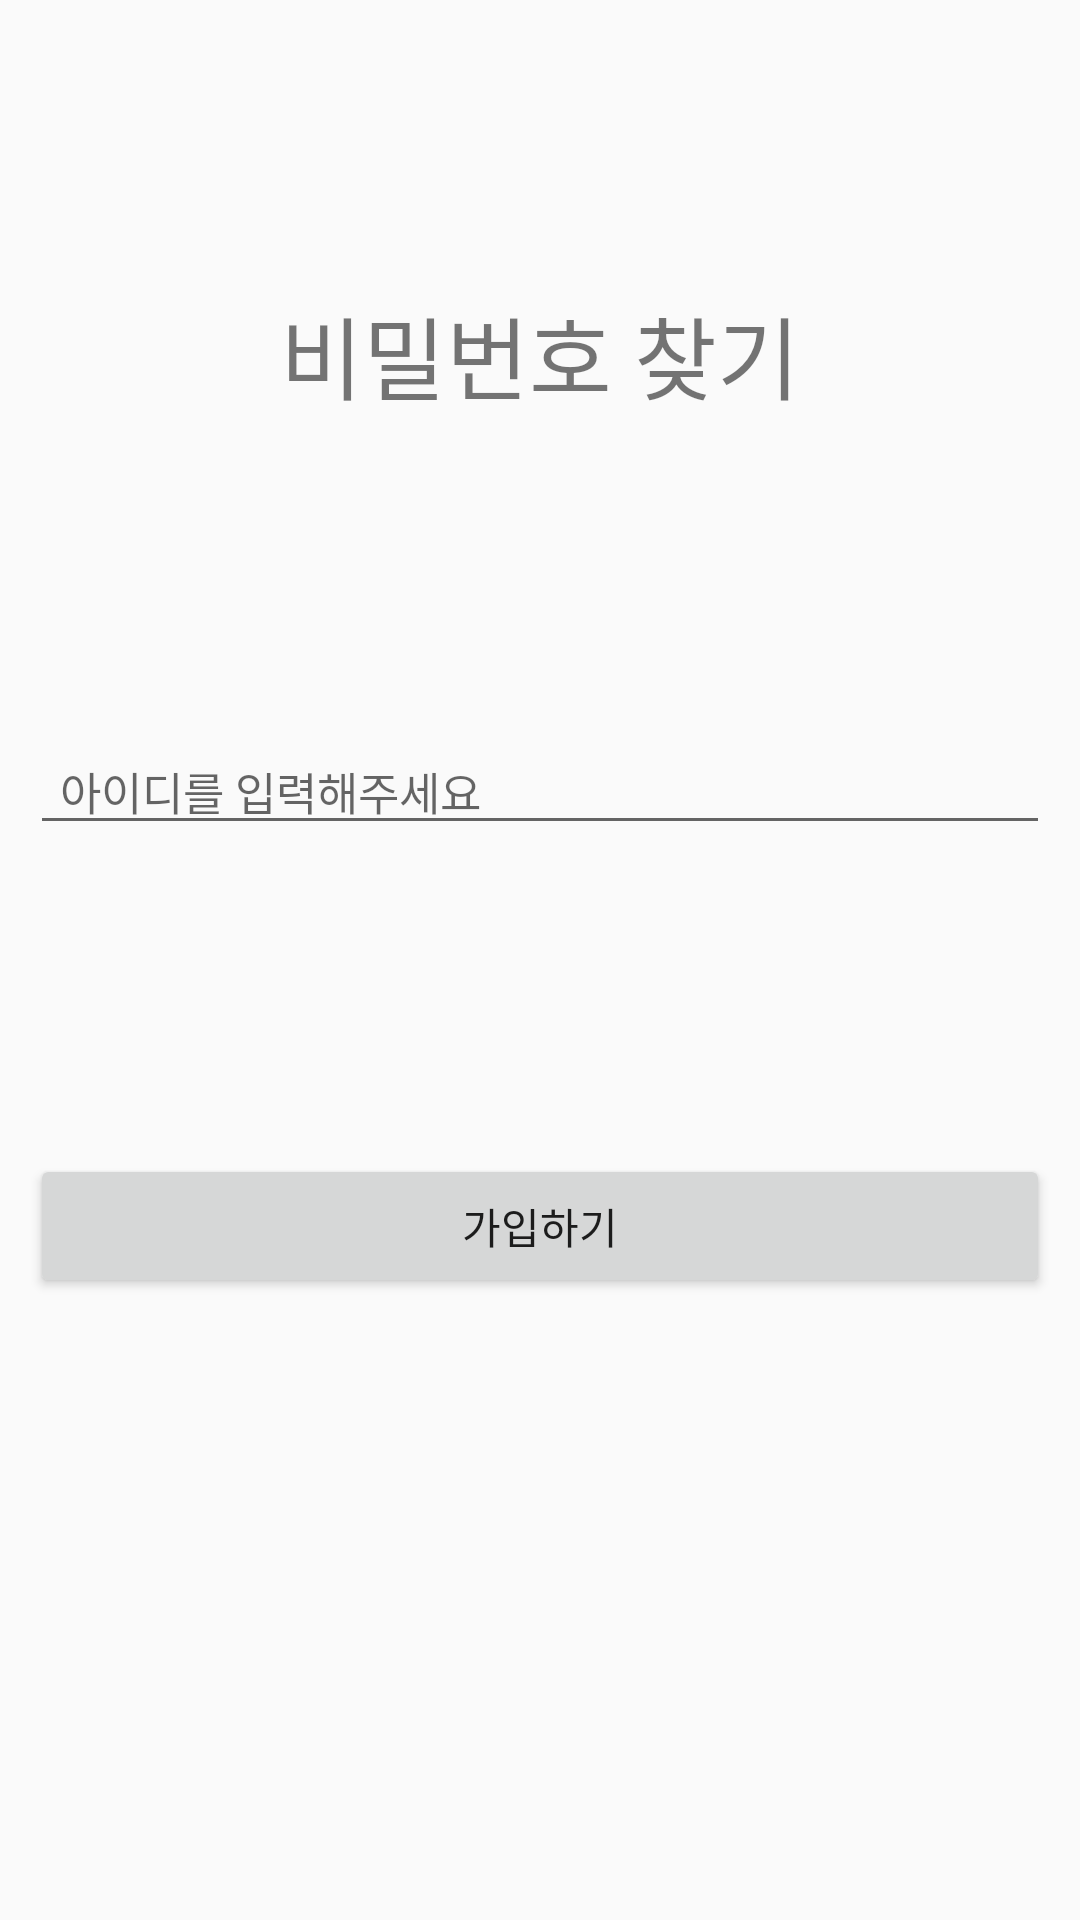

The Android layout XML behind this screen, and the referenced resources:
<!-- AndroidManifest.xml: application theme AppTheme -->
<!-- res/layout/activity_find_password.xml -->
<?xml version="1.0" encoding="utf-8"?>
<LinearLayout
        xmlns:android="http://schemas.android.com/apk/res/android"
        xmlns:tools="http://schemas.android.com/tools"
        android:layout_width="match_parent"
        android:orientation="vertical"
        android:padding="10dp"
        android:layout_height="match_parent"
        tools:context=".FindPassword">

    <Space
            android:layout_width="match_parent"
            android:layout_height="86dp"/>
    <TextView
            android:text="비밀번호 찾기"
            android:gravity="center"
            android:textSize="30sp"
            android:layout_width="match_parent"
            android:layout_height="wrap_content" android:id="@+id/textView12"/>
    <Space
            android:layout_width="match_parent"
            android:layout_height="103dp"/>
    <EditText
            android:layout_width="match_parent"
            android:layout_height="wrap_content"
            android:inputType="textPersonName"
            android:ems="10"
            android:paddingLeft="10dp"
            android:textSize="15sp"
            android:hint="아이디를 입력해주세요"
            android:id="@+id/find_ID_EditTxt"/>


    <Space
            android:layout_width="match_parent"
            android:layout_height="103dp"/>
    <Button
            android:text="가입하기"
            android:layout_width="match_parent"
            android:layout_height="wrap_content" android:id="@+id/btnFindPassword"/>

</LinearLayout>
<!-- resources referenced by this layout -->
<resources>
  <style name="AppTheme" parent="Theme.AppCompat.Light.DarkActionBar">
          
          <item name="colorPrimary">@color/colorPrimary</item>
          <item name="colorPrimaryDark">@color/colorPrimaryDark</item>
          <item name="colorAccent">@color/colorAccent</item>
          <item name="windowActionBar">false</item>
          <item name="windowNoTitle">true</item>
  
      </style>
  <color name="colorPrimary">#555555</color>
  <color name="colorPrimaryDark">#000000</color>
  <color name="colorAccent">#999999</color>
</resources>
